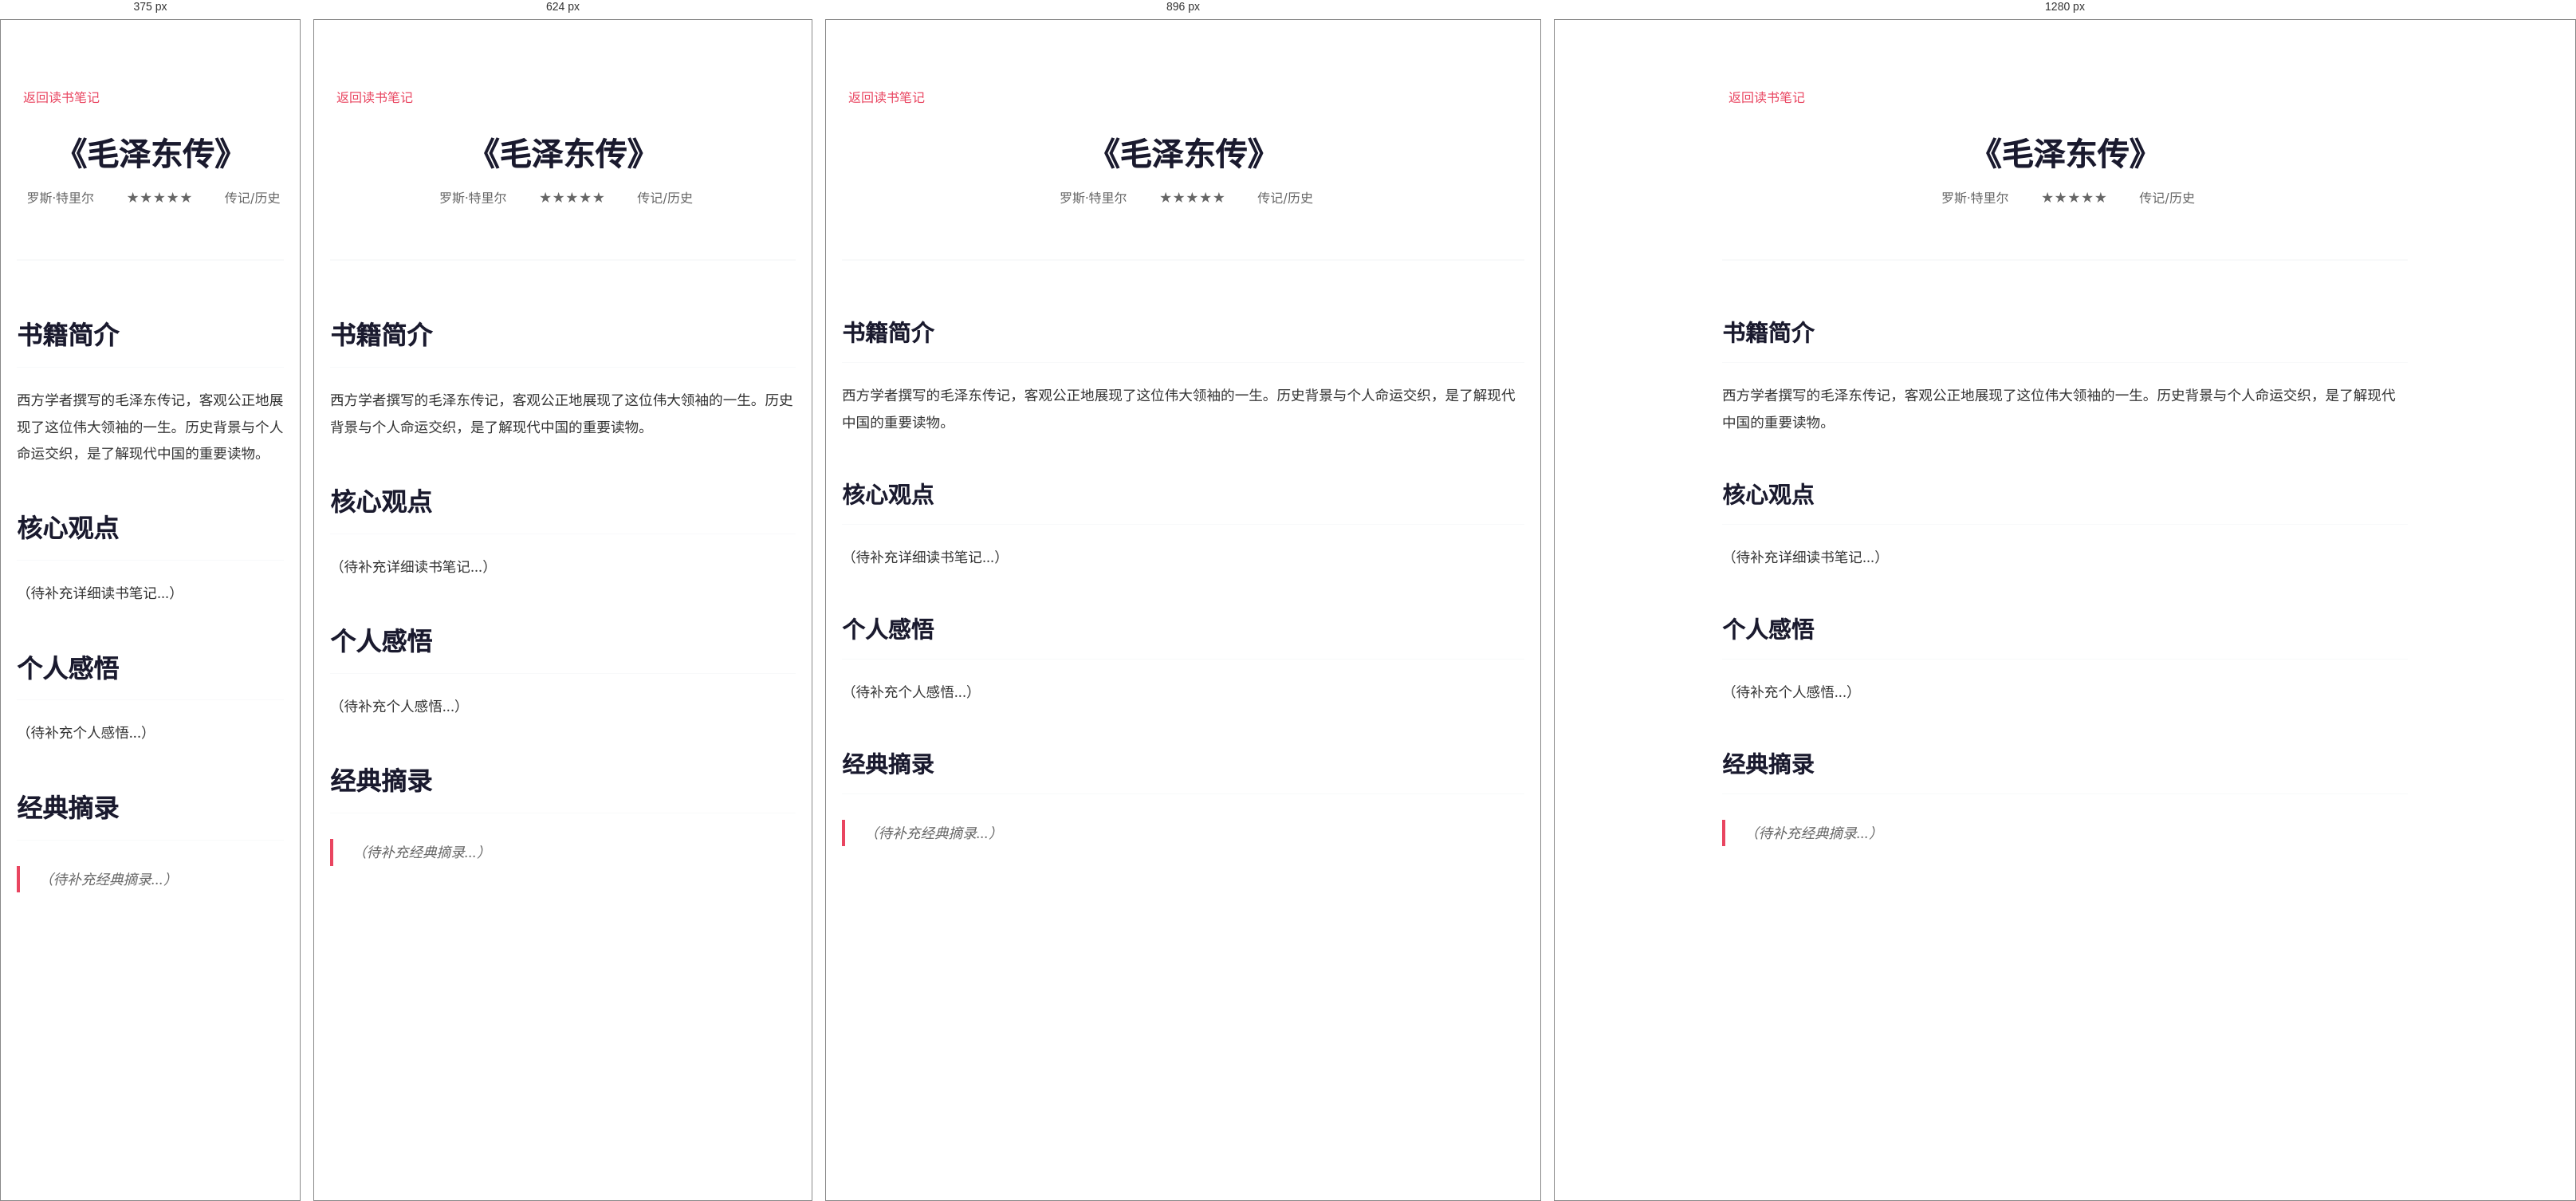
Rendered at 375 px, 624 px, 896 px and 1280 px, left to right.

<!-- file: 毛泽东传.html -->
<!DOCTYPE html>
<html lang="zh-CN">
<head>
    <meta charset="UTF-8">
    <meta name="viewport" content="width=device-width, initial-scale=1.0">
    <title>《毛泽东传》读书笔记 - gxc.ai</title>
    <link rel="stylesheet" href="../style.css">
    <style>
        .book-post {
            max-width: 900px;
            margin: 0 auto;
            padding: 80px 20px;
            background: #fff;
        }
        
        .book-post-header {
            text-align: center;
            margin-bottom: 4rem;
            padding-bottom: 2rem;
            border-bottom: 2px solid var(--bg-secondary);
        }
        
        .book-post-header h1 {
            font-size: 2.5rem;
            color: var(--primary-color);
            margin-bottom: 1rem;
            line-height: 1.3;
        }
        
        .book-meta {
            display: flex;
            justify-content: center;
            gap: 2rem;
            color: var(--text-secondary);
            margin-bottom: 2rem;
            flex-wrap: wrap;
        }
        
        .book-meta span {
            display: flex;
            align-items: center;
            gap: 0.5rem;
        }
        
        .book-content {
            font-size: 1.1rem;
            line-height: 1.9;
            color: var(--text-color);
        }
        
        .book-content h2 {
            font-size: 1.8rem;
            color: var(--primary-color);
            margin: 3rem 0 1.5rem 0;
            padding-bottom: 0.5rem;
            border-bottom: 1px solid var(--bg-secondary);
        }
        
        .book-content h3 {
            font-size: 1.4rem;
            color: var(--primary-color);
            margin: 2rem 0 1rem 0;
        }
        
        .book-content p {
            margin-bottom: 1.5rem;
        }
        
        .book-content blockquote {
            border-left: 4px solid var(--accent-color);
            padding-left: 1.5rem;
            margin: 2rem 0;
            font-style: italic;
            color: var(--text-secondary);
        }
        
        .back-link {
            display: inline-flex;
            align-items: center;
            gap: 0.5rem;
            color: var(--accent-color);
            text-decoration: none;
            margin-bottom: 2rem;
            transition: var(--transition);
        }
        
        .back-link:hover {
            transform: translateX(-5px);
        }
    </style>
</head>
<body>
    <article class="book-post">
        <a href="../index.html#reading" class="back-link">
            <i class="fas fa-arrow-left"></i>
            返回读书笔记
        </a>
        
        <header class="book-post-header">
            <h1>《毛泽东传》</h1>
            <div class="book-meta">
                <span><i class="fas fa-user"></i> 罗斯·特里尔</span>
                <span><i class="fas fa-star"></i> ★★★★★</span>
                <span><i class="fas fa-tag"></i> 传记/历史</span>
            </div>
        </header>
        
        <div class="book-content">
            <h2>书籍简介</h2>
            <p>西方学者撰写的毛泽东传记，客观公正地展现了这位伟大领袖的一生。历史背景与个人命运交织，是了解现代中国的重要读物。</p>
            
            <h2>核心观点</h2>
            <p>（待补充详细读书笔记...）</p>
            
            <h2>个人感悟</h2>
            <p>（待补充个人感悟...）</p>
            
            <h2>经典摘录</h2>
            <blockquote>
                （待补充经典摘录...）
            </blockquote>
        </div>
    </article>
    
    <script src="https://cdnjs.cloudflare.com/ajax/libs/font-awesome/6.0.0/js/all.min.js"></script>
</body>
</html>

/* @media block from style.css */
@media (max-width: 768px) {
    .essays-grid {
        grid-template-columns: 1fr;
        gap: 1.25rem;
    }
    
    .essay-card {
        padding: 1.5rem;
    }
    
    .essay-card h3 {
        font-size: 1.15rem;
    }
    
    .essay-meta {
        flex-direction: column;
        align-items: flex-start;
        gap: 0.5rem;
    }
}

/* @media block from style.css */
@media (max-width: 1024px) {
    .hero-content {
        grid-template-columns: 1fr;
        text-align: center;
    }
    
    .about-content {
        grid-template-columns: 1fr;
    }
    
    .tech-grid,
    .books-grid,
    .music-grid,
    .essays-grid {
        grid-template-columns: repeat(auto-fit, minmax(300px, 1fr));
    }
}

/* @media block from style.css */
@media (max-width: 768px) {
    .nav {
        flex-direction: row;
        justify-content: space-between;
        align-items: center;
        padding: 1rem;
    }

    .nav-links {
        position: fixed;
        top: 0;
        right: -100%;
        width: 70%;
        height: 100vh;
        background: white;
        flex-direction: column;
        justify-content: center;
        align-items: center;
        transition: right 0.3s ease;
        box-shadow: var(--shadow-heavy);
        z-index: 1000;
        gap: 2rem;
    }

    .nav-links.active {
        right: 0;
    }

    .nav-links a {
        font-size: 1.2rem;
        margin: 1rem 0;
    }

    .hero {
        margin-top: 80px;
        min-height: 90vh;
    }

    .hero-text h1 {
        font-size: 3rem;
    }

    .hero-buttons {
        flex-direction: column;
        align-items: center;
    }

    .tech-grid,
    .books-grid,
    .music-grid,
    .essays-grid {
        grid-template-columns: 1fr;
    }

    .photo-grid {
        grid-template-columns: repeat(auto-fit, minmax(250px, 1fr));
    }

    .about-stats {
        flex-direction: column;
        gap: 1rem;
    }

    .reading-stats,
    .current-grid {
        grid-template-columns: 1fr;
    }

    .book-card {
        flex-direction: column;
        text-align: center;
        padding: 1rem;
    }

    .book-cover img {
        width: 100px;
        height: 150px;
    }

    .music-item {
        flex-direction: column;
        text-align: center;
        padding: 1rem;
    }

    .tech-card {
        padding: 1.5rem;
    }

    .essay-card {
        padding: 1.5rem;
    }

    .footer-content {
        grid-template-columns: 1fr;
        text-align: center;
    }
    
    h2 {
        font-size: 2rem !important;
    }
    
    h3 {
        font-size: 1.5rem !important;
    }
    
    .container {
        padding: 0 15px;
    }
}

/* @media block from style.css */
@media (max-width: 480px) {
    .hero-text h1 {
        font-size: 2.2rem;
    }

    .hero-subtitle {
        font-size: 1rem;
    }

    .hero-content {
        padding: 0 15px;
        gap: 2rem;
    }

    .container {
        padding: 0 15px;
    }

    .btn {
        padding: 10px 20px;
        font-size: 0.9rem;
    }

    .tag {
        padding: 0.4rem 0.8rem;
        font-size: 0.8rem;
    }
    
    .code-snippet {
        padding: 1.5rem;
    }
    
    .code-snippet pre {
        font-size: 0.8rem;
    }
    
    .book-card {
        padding: 1rem;
    }
    
    .book-cover img {
        width: 80px;
        height: 120px;
    }
    
    .about-text p {
        font-size: 1rem;
    }
    
    .reading-categories {
        gap: 0.5rem;
    }
    
    .category {
        padding: 0.5rem 1rem;
        font-size: 0.85rem;
    }
    
    .section {
        padding: 60px 0;
    }
}

/* @media block from style.css */
@media (max-width: 768px) {
    .pagination {
        gap: 0.25rem;
    }
    
    .page-btn {
        padding: 0.4rem 0.8rem;
        font-size: 0.85rem;
        min-width: 35px;
    }
}

/* @media block from style.css */
@media (max-width: 768px) {
    .mobile-menu-btn {
        display: block;
        position: absolute;
        top: 1rem;
        right: 1rem;
        z-index: 1001;
    }
    
    .nav-links {
        position: fixed;
        top: 0;
        right: -100%;
        width: 70%;
        height: 100vh;
        background: white;
        flex-direction: column;
        justify-content: center;
        align-items: center;
        transition: right 0.3s ease;
        box-shadow: var(--shadow-heavy);
        z-index: 1000;
    }
    
    .nav-links.active {
        right: 0;
    }
    
    .nav-links a {
        font-size: 1.2rem;
        margin: 1rem 0;
    }
}